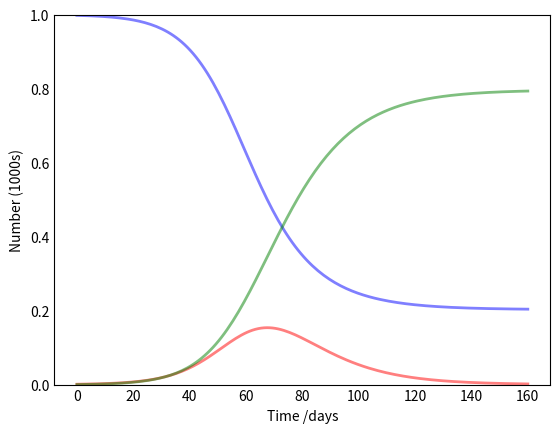

Source code (Python): (Note: this script raises an exception after producing the figure.)
import numpy as np
from scipy.integrate import odeint
import matplotlib.pyplot as plt


###############################################################################
# Functions
###############################################################################
# The SIR model differential equations.
def deriv(y, t, N, beta, gamma):
    S, I, R = y
    dSdt = -beta * S * I / N
    dIdt = beta * S * I / N - gamma * I
    dRdt = gamma * I
    return dSdt, dIdt, dRdt


###############################################################################
# Main
###############################################################################
# Total population, N.
N = 1000
(latentPeriod, infectiousPeriod) = (8, 7)
I0, R0 = 1, 0
# Everyone else, S0, is susceptible to infection initially.
S0 = N - I0 - R0
# Contact rate, beta, and mean recovery rate, gamma, (in 1/days).
(beta, gamma) = (0.2, 1./10)
# A grid of time points (in days)
t = np.linspace(0, 160, 160)

# Initial conditions vector
y0 = S0, I0, R0
# Integrate the SIR equations over the time grid, t.
ret = odeint(deriv, y0, t, args=(N, beta, gamma))
S, I, R = ret.T

###############################################################################
# Plots
###############################################################################
# Plot the data on three separate curves for S(t), I(t) and R(t)
fig = plt.figure(facecolor='w')
ax = fig.add_subplot(111, axisbelow=True)
ax.plot(t, S/1000, 'b', alpha=0.5, lw=2, label='Susceptible')
ax.plot(t, I/1000, 'r', alpha=0.5, lw=2, label='Infected')
ax.plot(t, R/1000, 'g', alpha=0.5, lw=2, label='Recovered with immunity')
ax.set_xlabel('Time /days')
ax.set_ylabel('Number (1000s)')
ax.set_ylim(0, 1)
ax.yaxis.set_tick_params(length=0)
ax.xaxis.set_tick_params(length=0)
ax.grid(b=True, which='major', c='w', lw=2, ls='-')
legend = ax.legend()
legend.get_frame().set_alpha(0.5)
plt.show()
